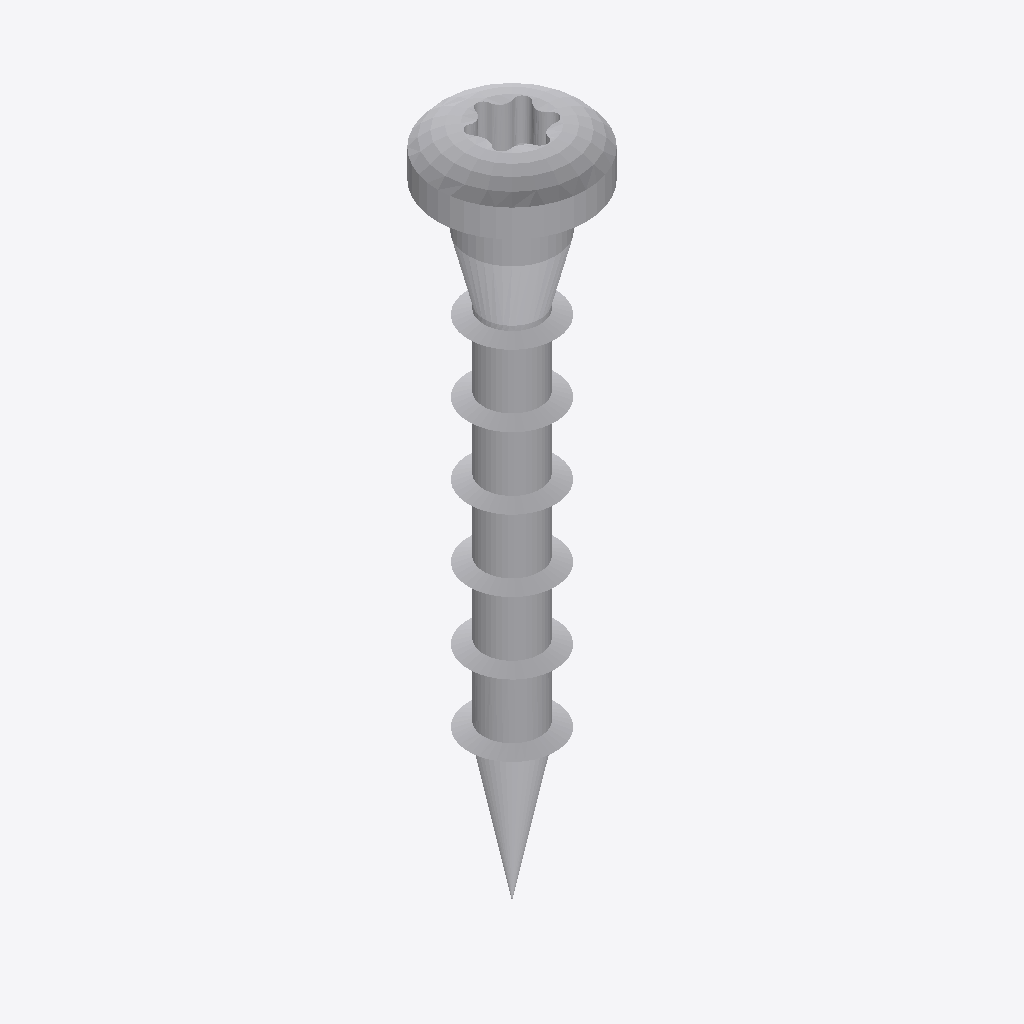
Isometric view of an IFC building model (IFC-SPF (STEP), schema IFC4, length unit metre), seen from the south-west, elements coloured by IFC class: 1 other element (light grey).
Extent 0.211 m × 0.211 m × 0.958 m (x, y, z). Elements (1): 1 IfcBuildingElementProxy.

HEADER;
FILE_DESCRIPTION(('ViewDefinition [TrimBim]','ExchangeRequirement [Any]'),'2;1');
FILE_NAME('CSA50X35Z.ifc','2024-06-14T12:49:23',('tronnguyen'),('Trimble'),'TrimBimToIFC ver 1.0','TrimBimToIFC ver 1.0','IFC4 model');
FILE_SCHEMA(('IFC4'));
ENDSEC;
DATA;
#32=IFCPROJECT('0000000000000000000001',#5,'Undefined',$,$,$,$,(#31),#25);
#33=IFCSITE('0000000000000000000002',#5,$,$,$,$,$,$,.ELEMENT.,$,$,$,$,$);
#7129=IFCBUILDINGELEMENTPROXY('0a0B0s3wz2oRNkYczUJpUz',#5,'Undefined',$,$,#35,#7128,$,$);
ENDSEC;
